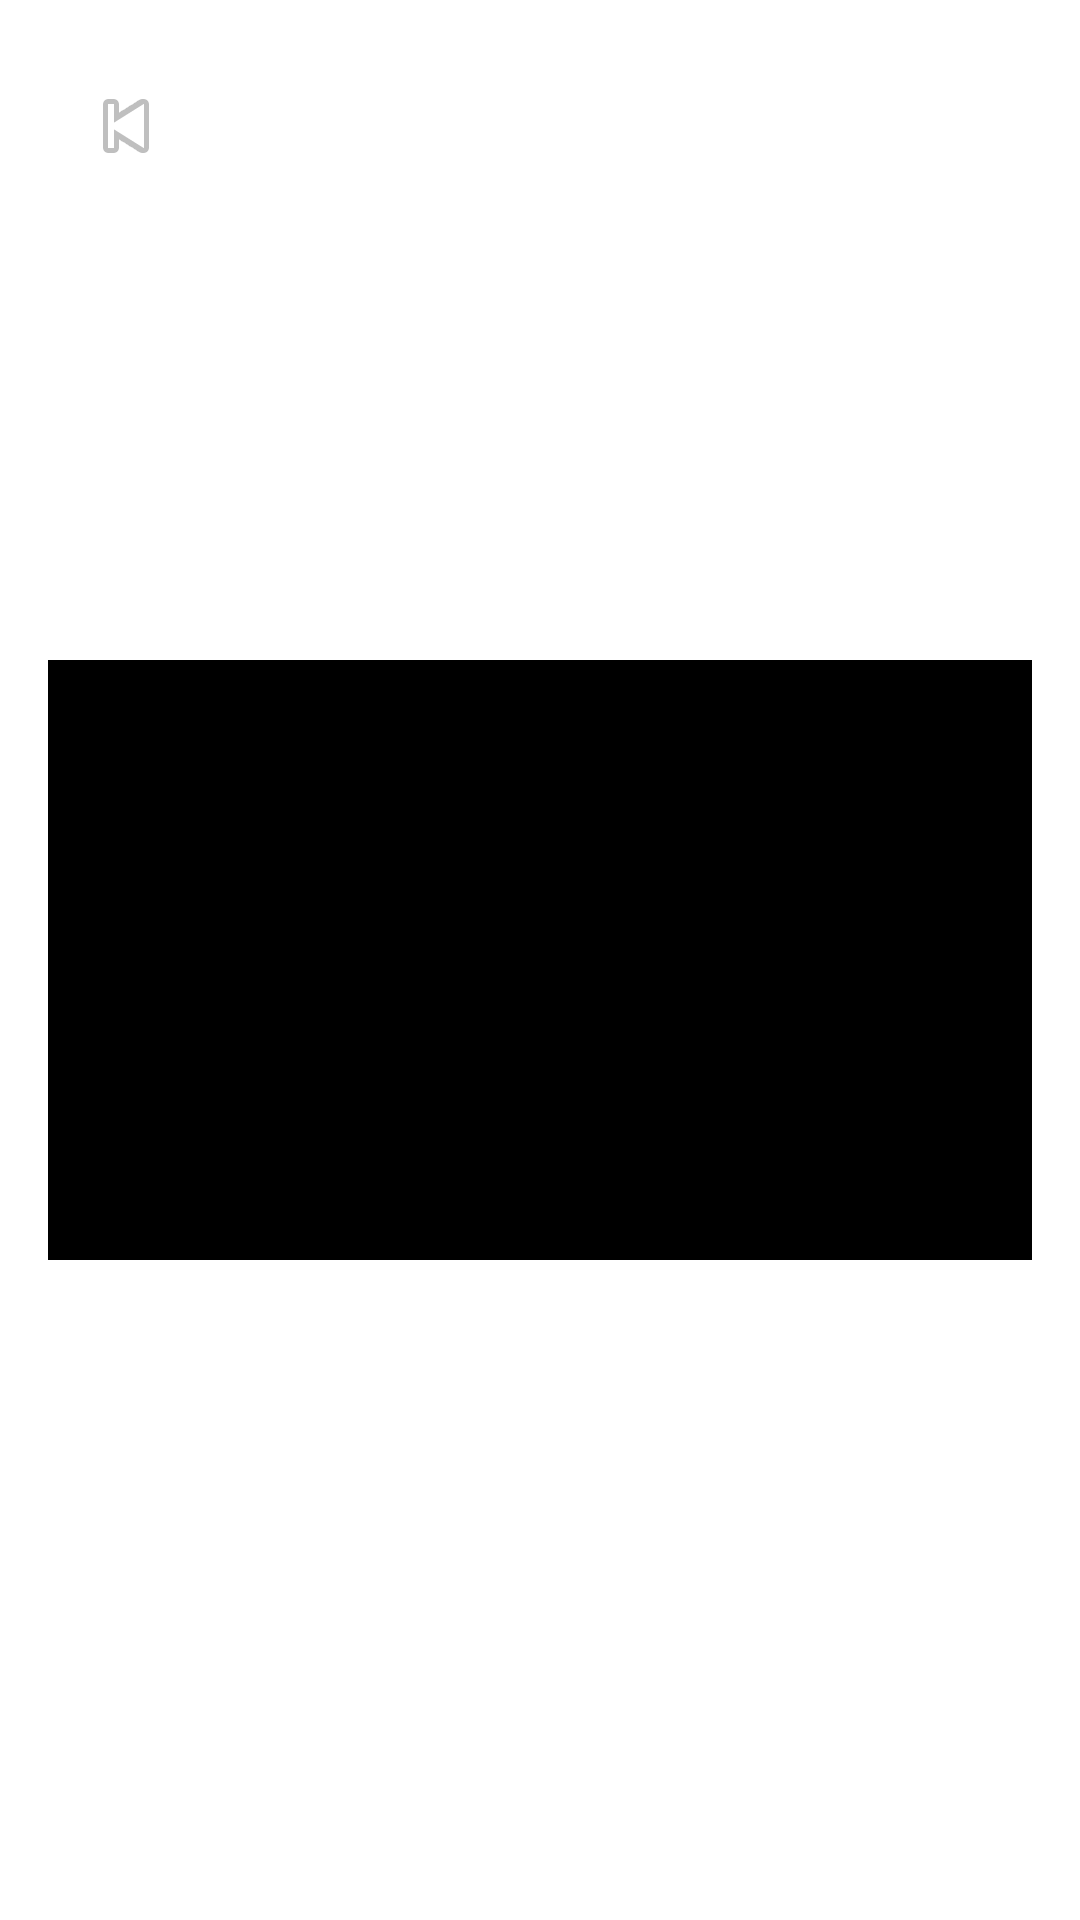

The Android layout XML behind this screen, and the referenced resources:
<!-- AndroidManifest.xml: application theme Theme.RoboKarel -->
<!-- res/layout/fragment_code_execution.xml -->
<?xml version="1.0" encoding="utf-8"?>
<RelativeLayout xmlns:android="http://schemas.android.com/apk/res/android"
    android:layout_width="match_parent"
    android:layout_height="match_parent"
    android:padding="16dp">

    <ImageView
        android:id="@+id/backButton"
        android:layout_width="wrap_content"
        android:layout_height="wrap_content"
        android:src="@android:drawable/ic_media_previous"
        android:layout_alignParentTop="true"
        android:layout_alignParentStart="true"
        android:layout_margin="10dp"/>

    <LinearLayout
        android:id="@+id/colorDisplay"
        android:layout_width="match_parent"
        android:layout_height="200dp"
        android:layout_centerInParent="true"
        android:orientation="horizontal"
        android:weightSum="2"
        android:gravity="center">

        <View
            android:id="@+id/leftRect"
            android:layout_width="0dp"
            android:layout_height="match_parent"
            android:layout_weight="1"
            android:background="#000000"/>

        <View
            android:id="@+id/rightRect"
            android:layout_width="0dp"
            android:layout_height="match_parent"
            android:layout_weight="1"
            android:background="#000000"/>
    </LinearLayout>
</RelativeLayout>
<!-- resources referenced by this layout -->
<resources>
  <style name="Theme.RoboKarel" parent="Theme.MaterialComponents.DayNight.DarkActionBar">
          
          <item name="colorPrimary">@color/purple_500</item>
          <item name="colorPrimaryVariant">@color/purple_700</item>
          <item name="colorOnPrimary">@color/white</item>
          
          <item name="colorSecondary">@color/teal_200</item>
          <item name="colorSecondaryVariant">@color/teal_700</item>
          <item name="colorOnSecondary">@color/black</item>
          
          <item name="android:statusBarColor" tools:targetApi="l">?attr/colorPrimaryVariant</item>
          
      </style>
  <!-- not gathered from this repository: default colours our renderer supplied (Android Studio template values) -->
  <color name="purple_500">#FF6200EE</color>
  <color name="purple_700">#FF3700B3</color>
  <color name="teal_200">#FF03DAC5</color>
  <color name="teal_700">#FF018786</color>
  <color name="black">#FF000000</color>
  <color name="white">#FFFFFFFF</color>
</resources>
